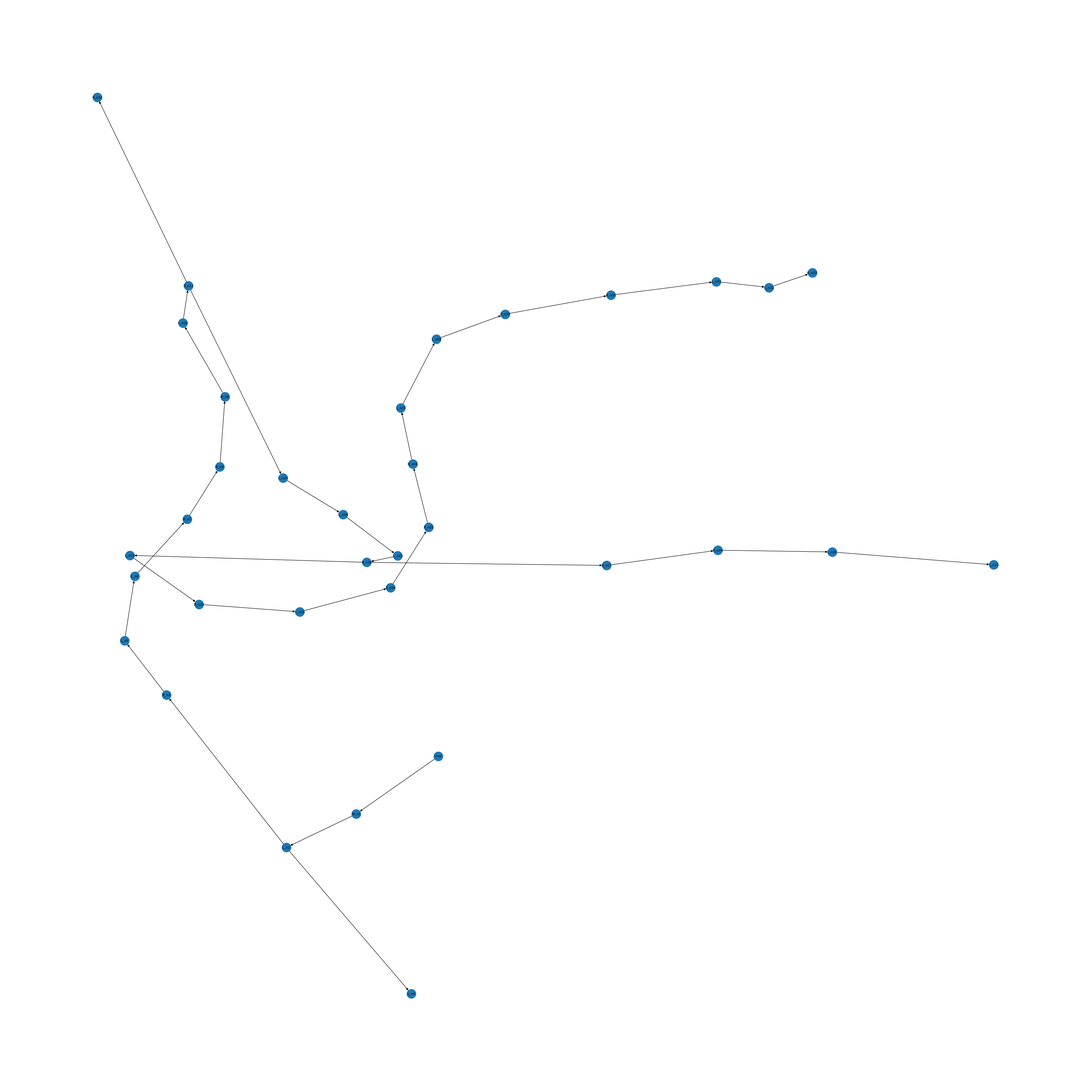

Write Python code to recreate this figure. (Note: this script raises an exception after producing the figure.)

import networkx
import matplotlib.pyplot as plt
# from networkx.drawing.nx_pydot import graphviz_layout



T_dict = {'root': {'M_n1': 1}, 'M_n1': {'L_n2': 1}, 'L_n2': {'L_n4': 1, 'R_n3': 1}, 'L_n4': {}, 'R_n3': {'L_n5': 1}, 'L_n5': {'L_n6': 1}, 'L_n6': {}} 

T_dict = {'root': {'L_n1': 1}, 'L_n1': {'L_n3': 1, 'R_n2': 1}, 'L_n3': {}, 'R_n2': {'L_n4': 1}, 'L_n4': {}}

T_dict = {'root': {'L_n1': 1, 'M_n2': 1}, 'L_n1': {}, 'M_n2': {'M_n4': 1, 'R_n3': 1}, 'M_n4': {'L_n5': 1}, 'L_n5': {}, 'R_n3': {}}

T_dict = {'root': {'M_n1': 1}, 'M_n1': {'M_n3': 1, 'R_n2': 1}, 'M_n3': {}, 'R_n2': {'R_n4': 1}, 'R_n4': {}}

T_dict = {'root': {'M_n1': 1}, 'M_n1': {'R_n2': 1}, 'R_n2': {'R_n3': 1}, 'R_n3': {'L_n4': 1}, 'L_n4': {}}

T_dict = {'root': {'M_n1': 1}, 'M_n1': {'L_n2': 1}, 'L_n2': {'L_n4': 1, 'R_n3': 1}, 'L_n4': {}, 'R_n3': {'L_n5': 1}, 'L_n5': {}}
T_dict = {'root': {'M_n1': 1}}
T_dict = {'root': {'L_n1': 1, 'M_n2': 1}, 'L_n1': {}, 'M_n2': {'M_n4': 1, 'R_n3': 1}, 'M_n4': {'L_n5': 1}, 'L_n5': {}, 'R_n3': {}}

T_dict = {'root': {'M_n1': 'M'}, 'M_n1': {'L_n2': 'L'}, 'L_n2': {'L_n4': 'L', 'R_n3': 'R'}, 'L_n4': {}, 'R_n3': {}}


T_dict = {'root': {'M_n1': 'M'}, 'M_n1': {'L_n2': 'L'}, 'L_n2': {'L_n4': 'L', 'R_n3': 'R'}, 'L_n4': {}, 'R_n3': {'L_n5': 'L'}, 'L_n5': {'L_n6': 'L'}, 'L_n6': {}} 

T_dict = {'root': {'M_n1': 'N'}, 'M_n1': {'L_n2': 'O'}, 'L_n2': {'L_n4': 'S', 'R_n3': 'N'}, 'L_n4': {}, 'R_n3': {'L_n5': 'O'}, 'L_n5': {'L_n6': 'S'}, 'L_n6': {}}
T_dict = {'root': {'M_n1': ' (M , N )'}, 'M_n1': {'L_n2': ' (L , O )'}, 'L_n2': {}}
T_dict = {'root': {'M_n1': ' (M , N )'}, 'M_n1': {'L_n2': ' (L , O )'}, 'L_n2': {'L_n4': ' (L , S )', 'R_n3': ' (R , N )'}, 'L_n4': {}, 'R_n3': {'L_n5': ' (L , O )'}, 'L_n5': {'L_n6': ' (L , S )'}, 'L_n6': {}} 
T_dict = {'root': {'M_n1': ' (M , N )'}, 'M_n1': {'L_n2': ' (L , O )', 'M_n3': ' (M , N )'}, 'L_n2': {}, 'M_n3': {'L_n4': ' (L , O )'}, 'L_n4': {'L_n5': ' (L , S )'}, 'L_n5': {}} 
T_dict = {'root': {'M_n2': ' (M , N )', 'R_n1': ' (R , E )'}, 'M_n2': {'R_n3': ' (R , E )'}, 'R_n3': {'L_n4': ' (L , N )'}, 'L_n4': {'L_n5': ' (L , O )'}, 'L_n5': {'R_n6': ' (R , N )'}, 'R_n6': {'R_n7': ' (R , E )'}, 'R_n7': {'L_n8': ' (L , N )'}, 'L_n8': {'L_n9': ' (L , O )'}, 'L_n9': {'R_n10': ' (R , N )'}, 'R_n10': {}, 'R_n1': {}} 

T_dict = {'root': {'M_n1': ' (M , N )'}, 'M_n1': {'L_n2': ' (L , O )'}, 'L_n2': {'L_n4': ' (L , S )', 'R_n3': ' (R , N )'}, 'L_n4': {}, 'R_n3': {'L_n5': ' (L , O )'}, 'L_n5': {'L_n6': ' (L , S )'}, 'L_n6': {'R_n7': ' (R , O )'}, 'R_n7': {'R_n8': ' (R , N )'}, 'R_n8': {'R_n9': ' (R , E )'}, 'R_n9': {'L_n10': ' (L , N )'}, 'L_n10': {'R_n11': ' (R , E )'}, 'R_n11': {'L_n13': ' (L , N )', 'R_n12': ' (R , S )'}, 'L_n13': {'L_n14': ' (L , O )'}, 'L_n14': {'L_n15': ' (L , S )'}, 'L_n15': {'R_n16': ' (R , O )'}, 'R_n16': {'L_n18': ' (L , S )', 'R_n17': ' (R , N )'}, 'L_n18': {}, 'R_n17': {'R_n19': ' (R , E )'}, 'R_n19': {'L_n20': ' (L , N )'}, 'L_n20': {'L_n21': ' (L , O )'}, 'L_n21': {}, 'R_n12': {}}

T_dict = {'root': {'M_n1': ' (M , N , Type.EXPLORED )'}, 'M_n1': {'L_n2': ' (L , O , Type.EXPLORED)'}, 'L_n2': {'L_n4': ' (L , S , Type.OBSERVED)', 'R_n3': ' (R , N , Type.EXPLORED)'}, 'L_n4': {}, 'R_n3': {'L_n5': ' (L , O , Type.EXPLORED)'}, 'L_n5': {'L_n6': ' (L , S , Type.OBSERVED)'}, 'L_n6': {}}

T_dict = {'root': {'M_n1': ' (M , N , E )'}, 'M_n1': {'L_n2': ' (L , O , E)'}, 'L_n2': {'L_n4': ' (L , S , O)', 'R_n3': ' (R , N , E)'}, 'L_n4': {}, 'R_n3': {'L_n5': ' (L , O , E)'}, 'L_n5': {'L_n6': ' (L , S , E)'}, 'L_n6': {'R_n7': ' (R , O , E)'}, 'R_n7': {'R_n8': ' (R , N , E)'}, 'R_n8': {'R_n9': ' (R , E , E)'}, 'R_n9': {'L_n10': ' (L , N , O)'}, 'L_n10': {}}

T_dict = {'root': {'L_n1': ' (L , O , E)', 'M_n2': ' (M , N , D )'}, 'L_n1': {'L_n3': ' (L , S , O)'}, 'L_n3': {}, 'M_n2': {}}

T_dict = {'root': {'L_n1': ' (L , O , E)', 'M_n2': ' (M , N , D )'}, 'L_n1': {'L_n3': ' (L , S , E)'}, 'L_n3': {'L_n4': ' (L , E , E)'}, 'L_n4': {'L_n5': ' (L , N , D)', 'M_n6': ' (M , E , E )'}, 'L_n5': {}, 'M_n6': {'L_n7': ' (L , N , E)'}, 'L_n7': {'M_n9': ' (M , N , E )', 'R_n8': ' (R , E , O)'}, 'M_n9': {'L_n10': ' (L , O , O)'}, 'L_n10': {}, 'R_n8': {}, 'M_n2': {}}

T_dict = {'root': {'M_n1': ' (M , N , E )'}, 'M_n1': {'L_n2': ' (L , O , E)'}, 'L_n2': {'L_n4': ' (L , S , O)', 'R_n3': ' (R , N , E)'}, 'L_n4': {}, 'R_n3': {'L_n5': ' (L , O , E)'}, 'L_n5': {'L_n6': ' (L , S , E)'}, 'L_n6': {'R_n7': ' (R , O , E)'}, 'R_n7': {'R_n8': ' (R , N , E)'}, 'R_n8': {'R_n9': ' (R , E , E)'}, 'R_n9': {'L_n10': ' (L , N , E)'}, 'L_n10': {'R_n11': ' (R , E , E)'}, 'R_n11': {'L_n13': ' (L , N , E)', 'R_n12': ' (R , S , O)'}, 'L_n13': {'L_n14': ' (L , O , E)'}, 'L_n14': {'L_n15': ' (L , S , E)'}, 'L_n15': {'R_n16': ' (R , O , E)'}, 'R_n16': {'L_n18': ' (L , S , O)', 'R_n17': ' (R , N , E)'}, 'L_n18': {}, 'R_n17': {'R_n19': ' (R , E , E)'}, 'R_n19': {'L_n20': ' (L , N , E)'}, 'L_n20': {'L_n21': ' (L , O , D)'}, 'L_n21': {}, 'R_n12': {}}

T_dict = {'root': {'M_n1': ' (M , O , E )'}, 'M_n1': {'L_n3': ' (L , S , O)', 'R_n2': ' (R , N , E)'}, 'L_n3': {}, 'R_n2': {'R_n4': ' (R , E , E)'}, 'R_n4': {'L_n5': ' (L , N , E)'}, 'L_n5': {'L_n6': ' (L , O , D)'}, 'L_n6': {}}

T_dict = {'root': {'M_n2': ' (M , E , D )', 'R_n1': ' (R , S , E)'}, 'M_n2': {'L_n3': ' (L , N , D)'}, 'L_n3': {}, 'R_n1': {'L_n4': ' (L , E , E)'}, 'L_n4': {'L_n5': ' (L , N , D)', 'M_n6': ' (M , E , E )'}, 'L_n5': {}, 'M_n6': {'L_n7': ' (L , N , O)'}, 'L_n7': {}}

T_dict = {'root': {'M_n1': ' (M , N , E )'}, 'M_n1': {'L_n2': ' (L , O , E)'}, 'L_n2': {'L_n4': ' (L , S , D)', 'R_n3': ' (R , N , O)'}, 'L_n4': {}, 'R_n3': {}}

T_dict =  {'root': {'M_n1': ' (M , N , E )'}, 'M_n1': {'L_n2': ' (L , O , E)'}, 'L_n2': {'L_n4': ' (L , S , D)', 'R_n3': ' (R , N , E)'}, 'L_n4': {'R_n5': ' (R , O , D)'}, 'R_n5': {'M_n7': ' (M , O , D )', 'R_n6': ' (R , N , D)'}, 'M_n7': {'R_n8': ' (R , N , D)'}, 'R_n8': {'R_n9': ' (R , E , D)'}, 'R_n9': {'L_n10': ' (L , N , D)'}, 'L_n10': {}, 'R_n6': {}, 'R_n3': {'L_n11': ' (L , O , E)'}, 'L_n11': {'L_n12': ' (L , S , E)'}, 'L_n12': {'R_n13': ' (R , O , E)'}, 'R_n13': {'R_n14': ' (R , N , E)'}, 'R_n14': {'R_n15': ' (R , E , E)'}, 'R_n15': {'L_n16': ' (L , N , E)'}, 'L_n16': {'R_n17': ' (R , E , E)'}, 'R_n17': {'L_n19': ' (L , N , E)', 'R_n18': ' (R , S , D)'}, 'L_n19': {'L_n20': ' (L , O , E)'}, 'L_n20': {'L_n21': ' (L , S , E)'}, 'L_n21': {'R_n22': ' (R , O , E)'}, 'R_n22': {'L_n24': ' (L , S , E)', 'R_n23': ' (R , N , O)'}, 'L_n24': {'R_n25': ' (R , O , E)'}, 'R_n25': {'L_n26': ' (L , S , E)'}, 'L_n26': {'R_n27': ' (R , O , E)'}, 'R_n27': {'R_n28': ' (R , N , E)'}, 'R_n28': {'R_n29': ' (R , E , E)'}, 'R_n29': {'L_n30': ' (L , N , E)'}, 'L_n30': {'L_n31': ' (L , O , E)'}, 'L_n31': {'R_n32': ' (R , N , E)'}, 'R_n32': {'R_n33': ' (R , E , E)'}, 'R_n33': {'L_n34': ' (L , N , E)'}, 'L_n34': {'L_n35': ' (L , O , O)'}, 'L_n35': {}, 'R_n23': {}, 'R_n18': {}}


T_dict = {'root': {'M_n1': ' (M , N , E )'}, 'M_n1': {'L_n2': ' (L , O , E)'}, 'L_n2': {'L_n4': ' (L , S , O)', 'R_n3': ' (R , N , E)'}, 'L_n4': {}, 'R_n3': {'L_n5': ' (L , O , E)'}, 'L_n5': {'L_n6': ' (L , S , E)'}, 'L_n6': {'R_n7': ' (R , O , E)'}, 'R_n7': {'R_n8': ' (R , N , E)'}, 'R_n8': {'R_n9': ' (R , E , E)'}, 'R_n9': {'L_n10': ' (L , N , E)'}, 'L_n10': {'R_n11': ' (R , E , E)'}, 'R_n11': {'L_n13': ' (L , N , E)', 'R_n12': ' (R , S , O)'}, 'L_n13': {'L_n14': ' (L , O , E)'}, 'L_n14': {'L_n15': ' (L , S , E)'}, 'L_n15': {'R_n16': ' (R , O , E)'}, 'R_n16': {'L_n18': ' (L , S , E)', 'R_n17': ' (R , N , D)'}, 'L_n18': {'R_n22': ' (R , O , E)'}, 'R_n22': {'L_n23': ' (L , S , E)'}, 'L_n23': {'R_n24': ' (R , O , E)'}, 'R_n24': {'R_n25': ' (R , N , E)'}, 'R_n25': {'R_n26': ' (R , E , E)'}, 'R_n26': {'L_n27': ' (L , N , E)'}, 'L_n27': {'L_n28': ' (L , O , E)'}, 'L_n28': {'R_n29': ' (R , N , E)'}, 'R_n29': {'R_n30': ' (R , E , E)'}, 'R_n30': {'L_n31': ' (L , N , E)'}, 'L_n31': {'L_n32': ' (L , O , E)'}, 'L_n32': {'R_n33': ' (R , N , O)'}, 'R_n33': {}, 'R_n17': {'R_n19': ' (R , E , D)'}, 'R_n19': {'L_n20': ' (L , N , D)'}, 'L_n20': {'L_n21': ' (L , O , D)'}, 'L_n21': {}, 'R_n12': {}} 

T1 = networkx.DiGraph(T_dict)    
#pos = graphviz_layout(T1, prog="dot")

plt.figure(figsize=(35,35))

networkx.draw(T1, with_labels=True, node_size=450, font_size=8)

#labels_ = {('root', 'M_n1'): "1" }
labels_ = {}
for k,v in T_dict.items():
    for key in v:
        labels_[(k,key)] = str(v[key])
print(labels_)

networkx.draw_networkx_edge_labels(T1, edge_labels=labels_)
# plt.savefig("Maze_Tree")
plt.show()
